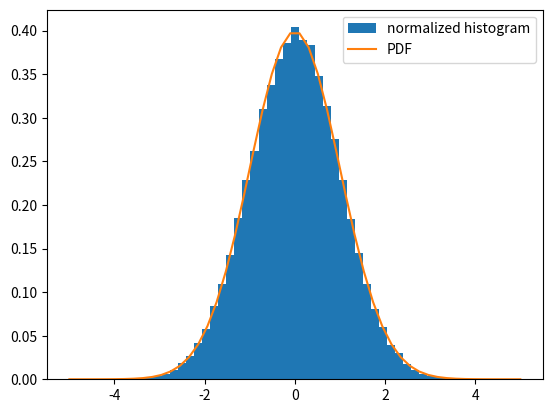

The script that saved this image:
import numpy as np
import scipy as sp
import matplotlib.pyplot as plt

dist = sp.stats.norm(loc=0, scale=1)  # standard normal distribution
sample = dist.rvs(size=100000)  # "random variate sample"
plt.hist(
    sample,
    bins=51,  # group the observations into 50 bins
    density=True,  # normalize the frequencies
    label="normalized histogram",
)

x = np.linspace(-5, 5)  # possible values of the random variable
plt.plot(x, dist.pdf(x), label="PDF")
plt.legend()
plt.show()